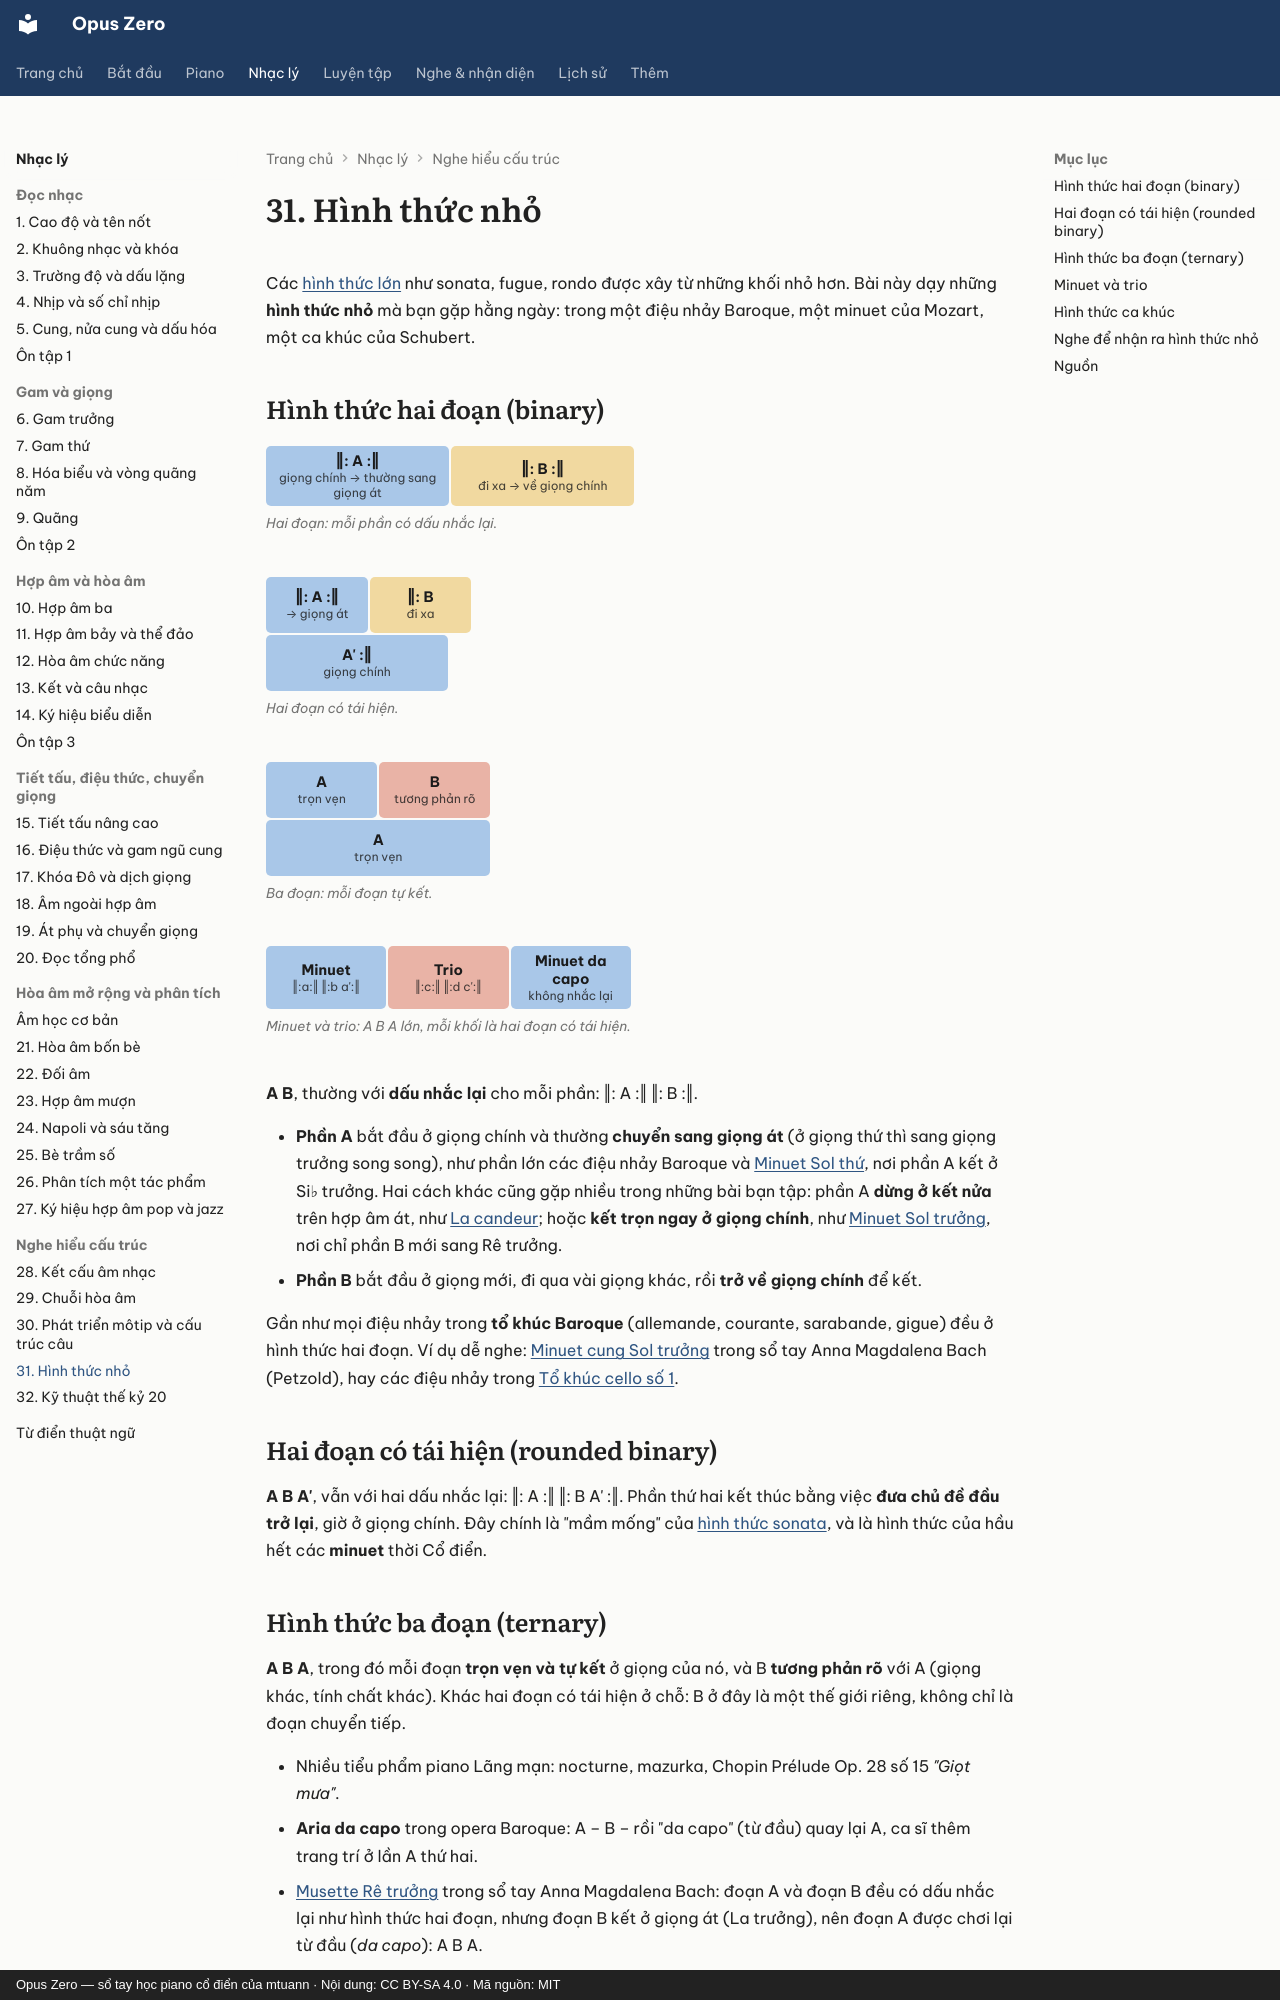

repository: mtuann/opus-zero · page: nhac-ly/31-hinh-thuc-nho/index.html · generator: mkdocs · copyright: Opus Zero — sổ tay học piano cổ điển của mtuann · Nội dung: CC BY-SA 4.0 · Mã nguồn: MIT

# 31. Hình thức nhỏ

Các [hình thức lớn](../hinh-thuc/index.md) như sonata, fugue, rondo được xây từ những khối nhỏ hơn. Bài này dạy những **hình thức nhỏ** mà bạn gặp hằng ngày: trong một điệu nhảy Baroque, một minuet của Mozart, một ca khúc của Schubert.

## Hình thức hai đoạn (binary)

<!-- fig:form-small -->
<figure class="oz-figure"><div class="oz-form-map"><div class="oz-seg k-a" style="flex:1 1 4.6rem"><b>‖: A :‖</b><small>giọng chính → thường sang giọng át</small></div><div class="oz-seg k-b" style="flex:1 1 4.6rem"><b>‖: B :‖</b><small>đi xa → về giọng chính</small></div></div><figcaption>Hai đoạn: mỗi phần có dấu nhắc lại.</figcaption></figure><figure class="oz-figure"><div class="oz-form-map"><div class="oz-seg k-a" style="flex:1 1 4.6rem"><b>‖: A :‖</b><small>→ giọng át</small></div><div class="oz-seg k-b" style="flex:0.8 1 4.6rem"><b>‖: B</b><small>đi xa</small></div><div class="oz-seg k-a" style="flex:0.8 1 4.6rem"><b>A&#x27; :‖</b><small>giọng chính</small></div></div><figcaption>Hai đoạn có tái hiện.</figcaption></figure><figure class="oz-figure"><div class="oz-form-map"><div class="oz-seg k-a" style="flex:1 1 4.6rem"><b>A</b><small>trọn vẹn</small></div><div class="oz-seg k-c" style="flex:1 1 4.6rem"><b>B</b><small>tương phản rõ</small></div><div class="oz-seg k-a" style="flex:1 1 4.6rem"><b>A</b><small>trọn vẹn</small></div></div><figcaption>Ba đoạn: mỗi đoạn tự kết.</figcaption></figure><figure class="oz-figure"><div class="oz-form-map"><div class="oz-seg k-a" style="flex:1 1 4.6rem"><b>Minuet</b><small>‖:a:‖ ‖:b a&#x27;:‖</small></div><div class="oz-seg k-c" style="flex:1 1 4.6rem"><b>Trio</b><small>‖:c:‖ ‖:d c&#x27;:‖</small></div><div class="oz-seg k-a" style="flex:1 1 4.6rem"><b>Minuet da capo</b><small>không nhắc lại</small></div></div><figcaption>Minuet và trio: A B A lớn, mỗi khối là hai đoạn có tái hiện.</figcaption></figure>
<!-- /fig:form-small -->

**A B**, thường với **dấu nhắc lại** cho mỗi phần: ‖: A :‖ ‖: B :‖.

- **Phần A** bắt đầu ở giọng chính và thường **chuyển sang giọng át** (ở giọng thứ thì sang giọng trưởng song song), như phần lớn các điệu nhảy Baroque và [Minuet Sol thứ](../piano/tac-pham/minuet-sol-thu.md), nơi phần A kết ở Si♭ trưởng. Hai cách khác cũng gặp nhiều trong những bài bạn tập: phần A **dừng ở kết nửa** trên hợp âm át, như [La candeur](../piano/tac-pham/burgmuller-la-candeur.md); hoặc **kết trọn ngay ở giọng chính**, như [Minuet Sol trưởng](../piano/tac-pham/minuet-sol.md), nơi chỉ phần B mới sang Rê trưởng.
- **Phần B** bắt đầu ở giọng mới, đi qua vài giọng khác, rồi **trở về giọng chính** để kết.

Gần như mọi điệu nhảy trong **tổ khúc Baroque** (allemande, courante, sarabande, gigue) đều ở hình thức hai đoạn. Ví dụ dễ nghe: [Minuet cung Sol trưởng](../piano/tac-pham/minuet-sol.md) trong sổ tay Anna Magdalena Bach (Petzold), hay các điệu nhảy trong [Tổ khúc cello số 1](../nghe-nhac/bach-cello-1.md).

## Hai đoạn có tái hiện (rounded binary)

**A B A'**, vẫn với hai dấu nhắc lại: ‖: A :‖ ‖: B A' :‖. Phần thứ hai kết thúc bằng việc **đưa chủ đề đầu trở lại**, giờ ở giọng chính. Đây chính là "mầm mống" của [hình thức sonata](../hinh-thuc/sonata.md), và là hình thức của hầu hết các **minuet** thời Cổ điển.

## Hình thức ba đoạn (ternary)

**A B A**, trong đó mỗi đoạn **trọn vẹn và tự kết** ở giọng của nó, và B **tương phản rõ** với A (giọng khác, tính chất khác). Khác hai đoạn có tái hiện ở chỗ: B ở đây là một thế giới riêng, không chỉ là đoạn chuyển tiếp.

- Nhiều tiểu phẩm piano Lãng mạn: nocturne, mazurka, Chopin Prélude Op. 28 số 15 *"Giọt mưa"*.
- **Aria da capo** trong opera Baroque: A – B – rồi "da capo" (từ đầu) quay lại A, ca sĩ thêm trang trí ở lần A thứ hai.
- [Musette Rê trưởng](../piano/tac-pham/musette-re.md) trong sổ tay Anna Magdalena Bach: đoạn A và đoạn B đều có dấu nhắc lại như hình thức hai đoạn, nhưng đoạn B kết ở giọng át (La trưởng), nên đoạn A được chơi lại từ đầu (*da capo*): A B A.
